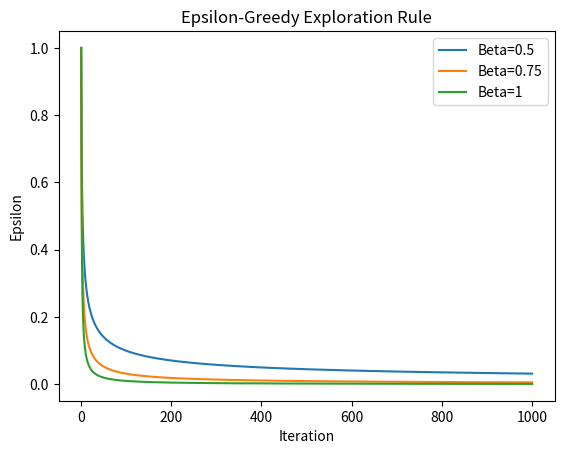
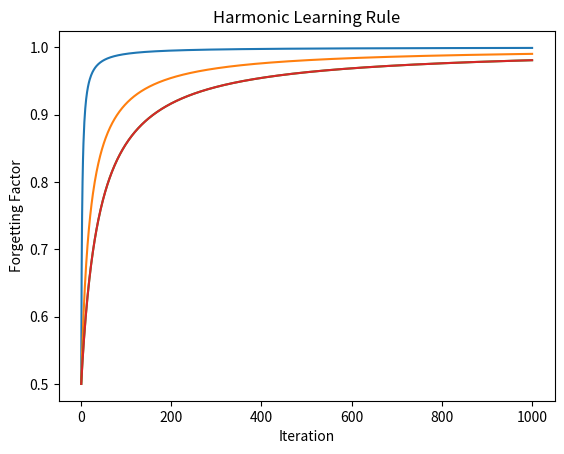

Write Python code to recreate these figures, in order.
from math import pow

import matplotlib.pyplot as plt


class _ExplorationRule:

    def get_epsilon(self, itr):
        pass


class _LearningRule:

    def get_step_size(self, itr):
        # goes to zero as itr goes to infinity
        return 0

    def get_forgetting_factor(self, itr):
        # goes to 1 as itr goes to infinity
        return 1/(1+self.get_step_size(itr))


class EpsilonGreedy(_ExplorationRule):
    # For selecting the greedy action with probability 1-epsilon.
    # epsilon_n = 1/n^beta, beta over (0.5, 1], n > 0

    def __init__(self, beta):
        self._beta = beta

    def __str__(self):
        return 'Beta{}'.format(self._beta)

    def get_epsilon(self, itr):
        return pow(itr, -self._beta)

    @staticmethod
    def plot(betas, n_itrs):
        x = range(1, n_itrs + 1)
        for beta in betas:
            y = [EpsilonGreedy(beta).get_epsilon(i) for i in x]
            plt.plot(x, y, label='Beta={}'.format(beta))
        plt.xlabel('Iteration')
        plt.ylabel('Epsilon')
        plt.title('Epsilon-Greedy Exploration Rule')
        plt.legend()
        plt.show()


class Harmonic(_LearningRule):
    # step_n = b / (b + n), for n >= 0 and b >= 1
    # (i is the iteration of the optimization algorithm)

    def __init__(self, b):
        self._b = b

    def __str__(self):
        return 'b{}'.format(self._b)

    def get_step_size(self, itr):
        return self._b / (self._b + itr - 1)

    @staticmethod
    def plot(bs, n_itrs):
        x = range(1, n_itrs + 1)
        for b in bs:
            y = [Harmonic(b).get_forgetting_factor(i) for i in x]
            plt.plot(x, y, label='b={}'.format(b))
        plt.plot(x, y)
        plt.xlabel('Iteration')
        plt.ylabel('Forgetting Factor')
        plt.title('Harmonic Learning Rule')
        plt.show()


if __name__ == '__main__':
    EpsilonGreedy.plot(betas=[0.5, 0.75, 1], n_itrs=1000)
    Harmonic.plot(bs=[1, 10, 20], n_itrs=1000)
